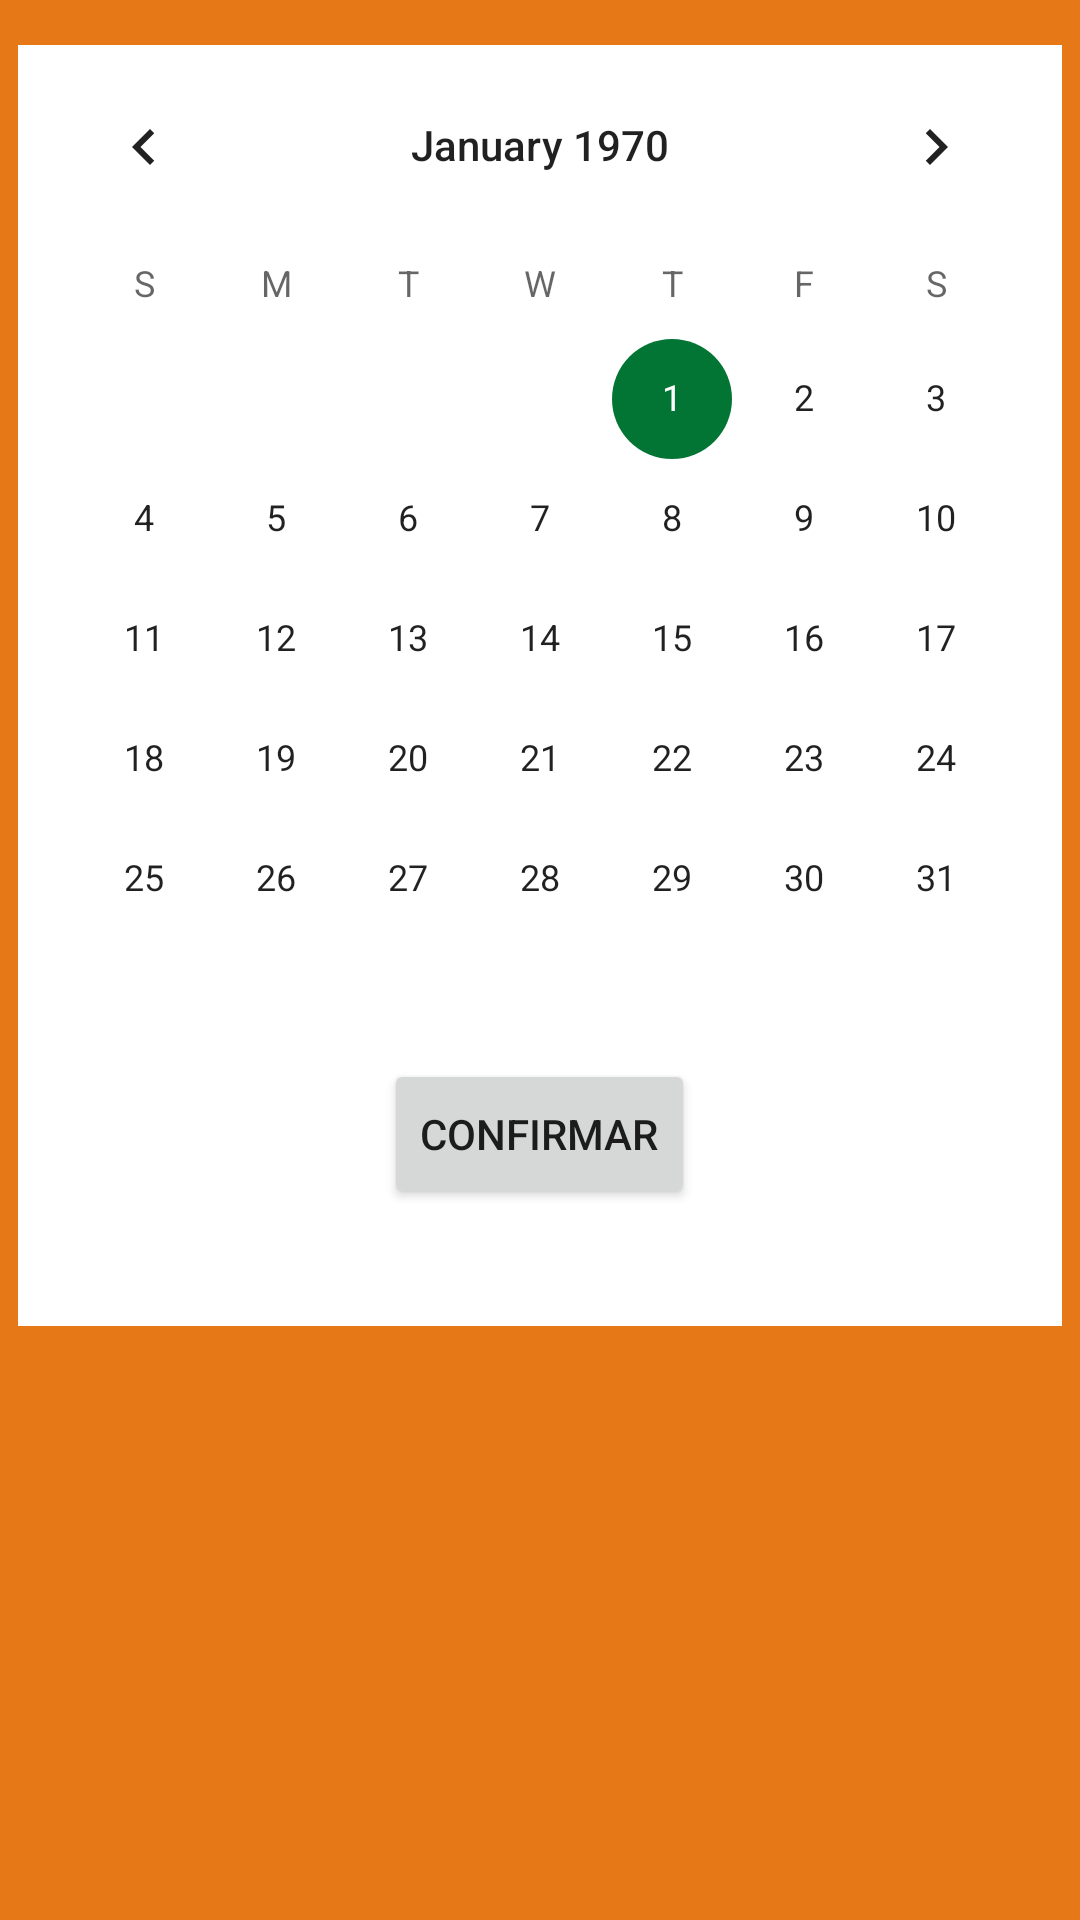

Here is an Android app screen rendered from its layout file. Give the layout XML and the strings, colors and styles it references.
<!-- AndroidManifest.xml: application theme AppTheme -->
<!-- res/layout/dialog_calendario.xml -->
<?xml version="1.0" encoding="utf-8"?>
<LinearLayout xmlns:android="http://schemas.android.com/apk/res/android"
    android:layout_width="wrap_content"
    android:layout_height="440dp"
    android:background="@color/colorPrimaryDark"
    android:orientation="vertical">

    <LinearLayout
        android:layout_width="wrap_content"
        android:layout_height="wrap_content"
        android:layout_gravity="center"
        android:layout_marginTop="15dp"
        android:background="#FFF"
        android:orientation="vertical">

        <CalendarView
            android:id="@+id/calendario"
            android:layout_width="wrap_content"
            android:layout_height="wrap_content" />

        <Button
            android:id="@+id/btnConfData"
            android:layout_width="wrap_content"
            android:layout_height="50dp"
            android:layout_gravity="center"
            android:text="Confirmar" />

        <TextView
            android:id="@+id/txtDataTemp"
            android:layout_width="wrap_content"
            android:layout_height="match_parent"
            android:layout_margin="10dp"
            android:layout_gravity="center"/>
    </LinearLayout>
</LinearLayout>
<!-- resources referenced by this layout -->
<resources>
  <color name="colorPrimaryDark">#E67817</color>
  <style name="AppTheme" parent="Theme.AppCompat.Light.DarkActionBar">
          <item name="colorPrimary">#E67817</item>
          <item name="colorPrimaryDark">#E67817</item>
          <item name="colorAccent">#027534</item>
      </style>
</resources>
